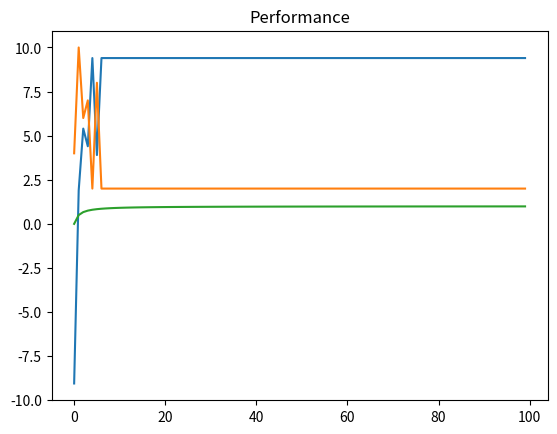

Here is the Python script that generated this plot:
import numpy as np
import matplotlib.pyplot as plt
from collections import defaultdict

import sys
import itertools


# parameter values for the algorithm
alpha = 0.01
discount = 0.95
epsilon = 0.01
decay_rate = 0.25
theta = 0.01


# action dictionary
UP = 0
DOWN = 1
RIGHT = 2
LEFT = 3
UPDATE = 4

# T-maze for the task
#   D - B - C
#       |
#       A
# location states are A, B(choice point), C (right arm), D (left arm)
# the empty memory state is E


# epsilon greedy policy for the actor
def policy(Q, epsilon, state, nA):
    random_prob = np.random.uniform(0, 1)
    if(random_prob < epsilon) or (not np.any(Q[state])):
        action = np.random.randint(low=0, high=nA)
    else:
        action = np.argmax(Q[state])
    return action


# the reward alternates between left and right after every trial
def alternate_reward(reward_table):

    if reward_table[5][2] == -6:  # reward was at left
        reward_table[5] = (-1, -1, 9.5, -6, -0.5)
        reward_table[6] = (-1, -1, 9.5, -6, -0.5)
        reward_table[7] = (-1, -1, 9.5, -6, -1)
        reward_table[8] = (-1, -1, 9.5, -6, -0.5)
        reward_table[9] = (-1, -1, 9.5, -6, -0.5)
    elif reward_table[5][2] == 9.5:  # reward was at right
        reward_table[5] = (-1, -1, -6, 9.5, -0.5)
        reward_table[6] = (-1, -1, -6, 9.5, -0.5)
        reward_table[7] = (-1, -1, -6, 9.5, -1)
        reward_table[8] = (-1, -1, -6, 9.5, -0.5)
        reward_table[9] = (-1, -1, -6, 9.5, -0.5)
    return reward_table


def take_action(state, action, reward_table):

    transition_table = [(5, 0, 0, 0, 1),
                        (6, 1, 1, 1, 1),
                        (7, 2, 2, 2, 1),
                        (8, 3, 3, 3, 1),
                        (9, 4, 4, 4, 1),
                        (5, 5, 10, 15, 7),
                        (6, 6, 11, 16, 7),
                        (7, 7, 12, 17, 7),
                        (8, 8, 13, 18, 7),
                        (9, 9, 14, 19, 7),
                        (10, 10, 10, 10, 13),
                        (11, 11, 11, 11, 13),
                        (12, 12, 12, 12, 13),
                        (13, 13, 13, 13, 13),
                        (14, 14, 14, 14, 13),
                        (15, 15, 15, 15, 19),
                        (16, 16, 16, 16, 19),
                        (17, 17, 17, 17, 19),
                        (18, 18, 18, 18, 19),
                        (19, 19, 19, 19, 19)]

    next_state = transition_table[state][action]
    reward = reward_table[state][action]
    return next_state, reward


if __name__ == '__main__':

    n_states = 20
    n_actions = 5
    actions_dict = {UP: 'up', DOWN: 'down', RIGHT: 'right', LEFT: 'left', UPDATE: 'update'}
    states_dict = {0: 'AE', 1: 'AA', 2: 'AB', 3: 'AC', 4: 'AD', 5: 'BE', 6: 'BA', 7: 'BB', 8: 'BC', 9: 'BD',
                   10: 'CE', 11: 'CA', 12: 'CB', 13: 'CC', 14: 'CD', 15: 'DE', 16: 'DA', 17: 'DB', 18: 'DC', 19: 'DD'}

    reward_table = [(-0.05, -1, -1, -1, -0.5),
                    (-0.05, -1, -1, -1, -1),
                    (-0.05, -1, -1, -1, -0.5),
                    (-0.05, -1, -1, -1, -0.5),
                    (-0.05, -1, -1, -1, -0.5),
                    (-1, -1, 9.5, 9.5, -0.5),
                    (-1, -1, 9.5, 9.5, -0.5),
                    (-1, -1, 9.5, 9.5, -1),
                    (-1, -1, 9.5, 9.5, -0.5),
                    (-1, -1, 9.5, 9.5, -0.5),
                    (-1, -1, -1, -1, -0.05),
                    (-1, -1, -1, -1, -0.05),
                    (-1, -1, -1, -1, -0.05),
                    (-1, -1, -1, -1, -0.5),
                    (-1, -1, -1, -1, -0.05),
                    (-1, -1, -1, -1, -0.05),
                    (-1, -1, -1, -1, -0.05),
                    (-1, -1, -1, -1, -0.05),
                    (-1, -1, -1, -1, -0.05),
                    (-1, -1, -1, -1, -1)]

    num_episodes = 100
    num_runs = 1
    n_steps = 100

    episode_rewards = np.zeros((num_runs, num_episodes))
    episode_lengths = np.zeros((num_runs, num_episodes))
    correct_responses = np.zeros((num_runs, num_episodes))

    for i_run in range(num_runs):

        ncr = 0
        state_values = np.zeros(n_states)
        action_values = np.zeros((n_states, n_actions))

        # trial run
        state = 0
        for t in range(n_steps):

            # actor, take action with highest probability
            action = policy(action_values, epsilon, state, n_actions)
            if state >= 4 and state <= 7:
                remember = action
            next_state, reward = take_action(state, action, reward_table)
            print(states_dict[state], actions_dict[action], states_dict[next_state], reward)

            # critic, caluculate td error
            td_error = reward + discount * state_values[next_state] - state_values[state]
            state_values[state] += alpha*td_error
            action_values[state][action] += alpha*td_error

            state = next_state
            if state == 13 or state == 19:  # states CC and DD
                break

        print("action taken", actions_dict[remember], reward)
        # for the sample trial, going right or left obtains a reward
        if remember == 2:  # right
            reward_table[5] = (-1, -1, 9.5, -6, -0.5)
            reward_table[6] = (-1, -1, 9.5, -6, -0.5)
            reward_table[7] = (-1, -1, 9.5, -6, -1)
            reward_table[8] = (-1, -1, 9.5, -6, -0.5)
            reward_table[9] = (-1, -1, 9.5, -6, -0.5)
        elif remember == 3:
            reward_table[5] = (-1, -1, -6, 9.5, -0.5)
            reward_table[6] = (-1, -1, -6, 9.5, -0.5)
            reward_table[7] = (-1, -1, -6, 9.5, -1)
            reward_table[8] = (-1, -1, -6, 9.5, -0.5)
            reward_table[9] = (-1, -1, -6, 9.5, -0.5)

        for i_episode in range(num_episodes):

            print("\rEpisode {}/{}".format(i_episode, num_episodes))
            reward_table = alternate_reward(reward_table)

            if state == 13:  # if state was CC, reset to AC
                state = 3
            elif state == 19:  # if state was DD, reset to AD
                state = 4

            for t in range(n_steps):

                action = policy(action_values, epsilon, state, n_actions)
                next_state, reward = take_action(state, action, reward_table)

                print(states_dict[state], actions_dict[action], states_dict[next_state], reward)
                # if state == 8:
                #    print(action_values[8])
                # if state == 9:
                #    print(action_values[9])

                if reward == 9.5:  # correct response
                    ncr += 1
                correct_responses[i_run][i_episode] = ncr/(i_episode+1)

                episode_rewards[i_run][i_episode] += reward
                episode_lengths[i_run][i_episode] = t

                td_error = reward + discount * state_values[next_state] - state_values[state]
                state_values[state] += alpha*td_error
                action_values[state][action] += alpha*td_error

                state = next_state
                if state == 13 or state == 19:
                    break

    plt.plot(np.average(episode_rewards, axis=0))
    plt.title('Average rewards over 10 runs')
    plt.show()

    plt.plot(np.average(episode_lengths, axis=0))
    plt.title('Number of steps taken over 10 runs')
    plt.show()

    plt.plot(np.average(correct_responses, axis=0))
    plt.title('Performance')
    plt.show()
